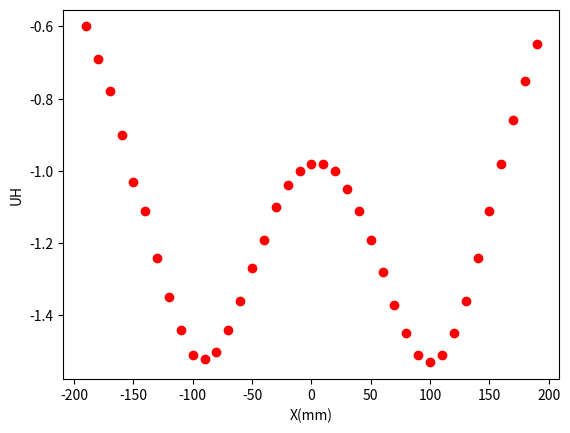
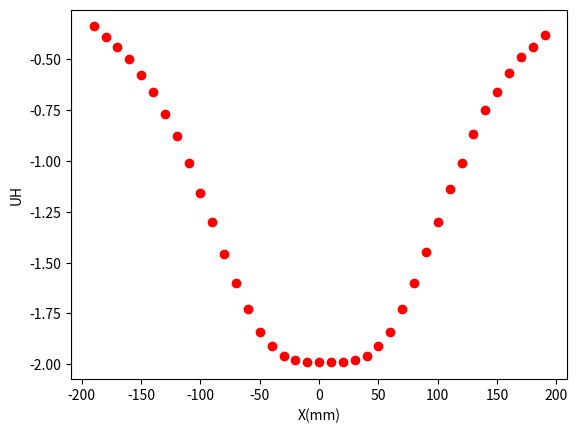
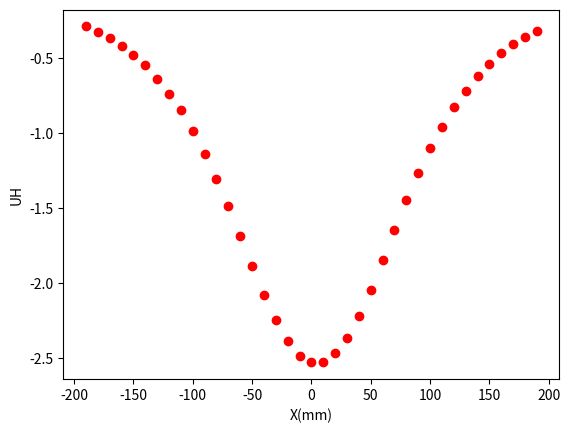
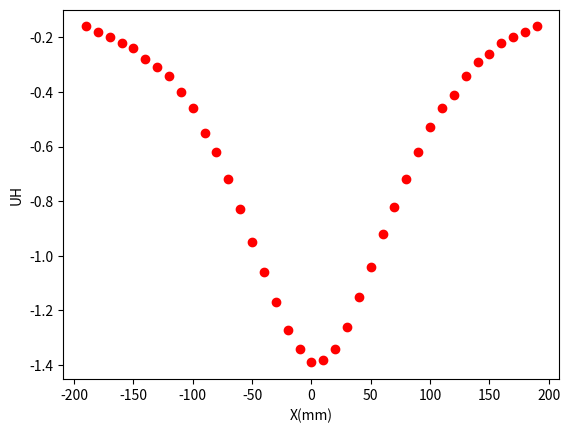
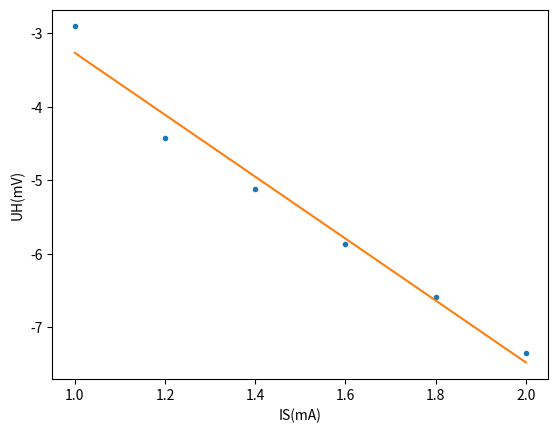
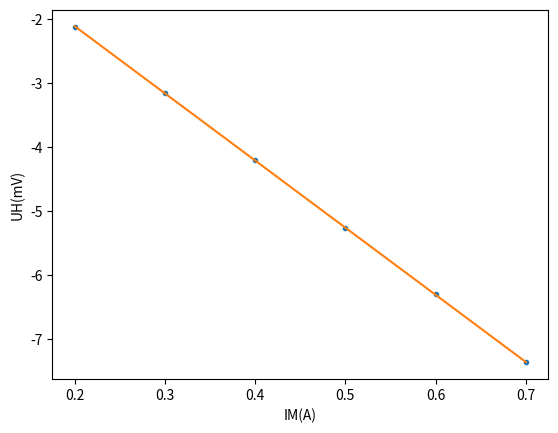

Source code (Python) for these figures, in order:
import matplotlib.pyplot as plt
import matplotlib as mpl
import numpy as np


def drawB(x_in, y_in, name, xlab, ylab):
    plt.figure(name)
    plt.xlabel(xlab)
    plt.ylabel(ylab)
    plt.plot(x_in, y_in, 'ro')


def printKH_and_drawKH(x_in, y_in, name, xlab, ylab):
    z1 = np.polyfit(x_in, y_in, 1)
    print("[", name, "] KH : ", z1[0])
    p1 = np.poly1d(z1)
    y_pre = p1(x_in)
    plt.figure(name)
    plt.xlabel(xlab)
    plt.ylabel(ylab)
    plt.plot(x_in, y_in, '.')
    plt.plot(x_in, y_pre)
    plt.show()


x = (
    -190, -180, -170, -160, -150, -140, -130, -120, -110, -100, -90, -80, -70, -60, -50, -40, -30, -20, -10, 0, 10, 20,
    30,
    40, 50, 60, 70, 80, 90, 100, 110, 120, 130, 140, 150, 160, 170, 180, 190)
UH2_2R = (
    -0.6, -0.69, -0.78, -0.9, -1.03, -1.11, -1.24, -1.35, -1.44, -1.51, -1.52, -1.50, -1.44, -1.36, -1.27, -1.19, -1.10,
    -1.04, -1.00, -0.98, -0.98, -1.00, -1.05, -1.11, -1.19, -1.28, -1.37, -1.45, -1.51, -1.53, -1.51, -1.45, -1.36,
    -1.24,
    -1.11, -0.98, -0.86, -0.75, -0.65)
UH2_R = (
    -0.34, -0.39, -0.44, -0.50, -0.58, -0.66, -0.77, -0.88, -1.01, -1.16, -1.30, -1.46, -1.60, -1.73, -1.84, -1.91,
    -1.96,
    -1.98, -1.99, -1.99, -1.99, -1.99, -1.98, -1.96, -1.91, -1.84, -1.73, -1.60, -1.45, -1.30, -1.14, -1.01, -0.87,
    -0.75,
    -0.66, -0.57, -0.49, -0.44, -0.38)
UH2_R2 = (
    -0.29, -0.33, -0.37, -0.42, -0.48, -0.55, -0.64, -0.74, -0.85, -0.99, -1.14, -1.31, -1.49, -1.69, -1.89, -2.08,
    -2.25,
    -2.39, -2.49, -2.53, -2.53, -2.47, -2.37, -2.22, -2.05, -1.85, -1.65, -1.45, -1.27, -1.10, -0.96, -0.83, -0.72,
    -0.62,
    -0.54, -0.47, -0.41, -0.36, -0.32)
UH1_R2 = (
    -0.16, -0.18, -0.20, -0.22, -0.24, -0.28, -0.31, -0.34, -0.40, -0.46, -0.55, -0.62, -0.72, -0.83, -0.95, -1.06,
    -1.17,
    -1.27, -1.34, -1.39, -1.38, -1.34, -1.26, -1.15, -1.04, -0.92, -0.82, -0.72, -0.62, -0.53, -0.46, -0.41, -0.34,
    -0.29,
    -0.26, -0.22, -0.20, -0.18, -0.16)

drawB(x, UH2_2R, "2 Coils 2R", "X(mm)", "UH")
drawB(x, UH2_R, "2 Coils R", "X(mm)", "UH")
drawB(x, UH2_R2, "2 Coils R/2", "X(mm)", "UH")
drawB(x, UH1_R2, "1 Coils R/2", "X(mm)", "UH")

# I-M fixed 0.7A
U11 = (-3.68, -4.44, -5.13, -5.88, -6.60, -7.37)
U12 = (3.64, 4.40, 5.09, 5.84, 6.56, 7.33)
U13 = (-.68, -4.44, -5.14, -5.88, -6.60, -7.37)
U14 = (3.64, 4.40, 5.10, 5.84, 6.56, 7.33)
UH1 = []
IS = (1.0, 1.2, 1.4, 1.6, 1.8, 2.0)
size = len(U11)
for i in range(size):
    UH1.append((U11[i] - U12[i] + U13[i] - U14[i]) / 4)

printKH_and_drawKH(IS, UH1, "IM fixed 0.7A", "IS(mA)", "UH(mV)")

# I-S fixed 2mA
U21 = (-2.15, -3.17, -4.23, -5.28, -6.32, -7.39)
U22 = (2.12, 3.13, 4.18, 5.24, 6.28, 7.35)
U23 = (-2.11, -3.17, -4.23, -5.29, -6.33, -7.39)
U24 = (2.08, 3.14, 4.19, 5.25, 6.29, 7.35)
UH2 = []
IM = (0.2, 0.3, 0.4, 0.5, 0.6, 0.7)
size = len(U21)
for i in range(size):
    UH2.append((U21[i] - U22[i] + U23[i] - U24[i]) / 4)

printKH_and_drawKH(IM, UH2, "IS fixed 2mA", "IM(A)", "UH(mV)")
